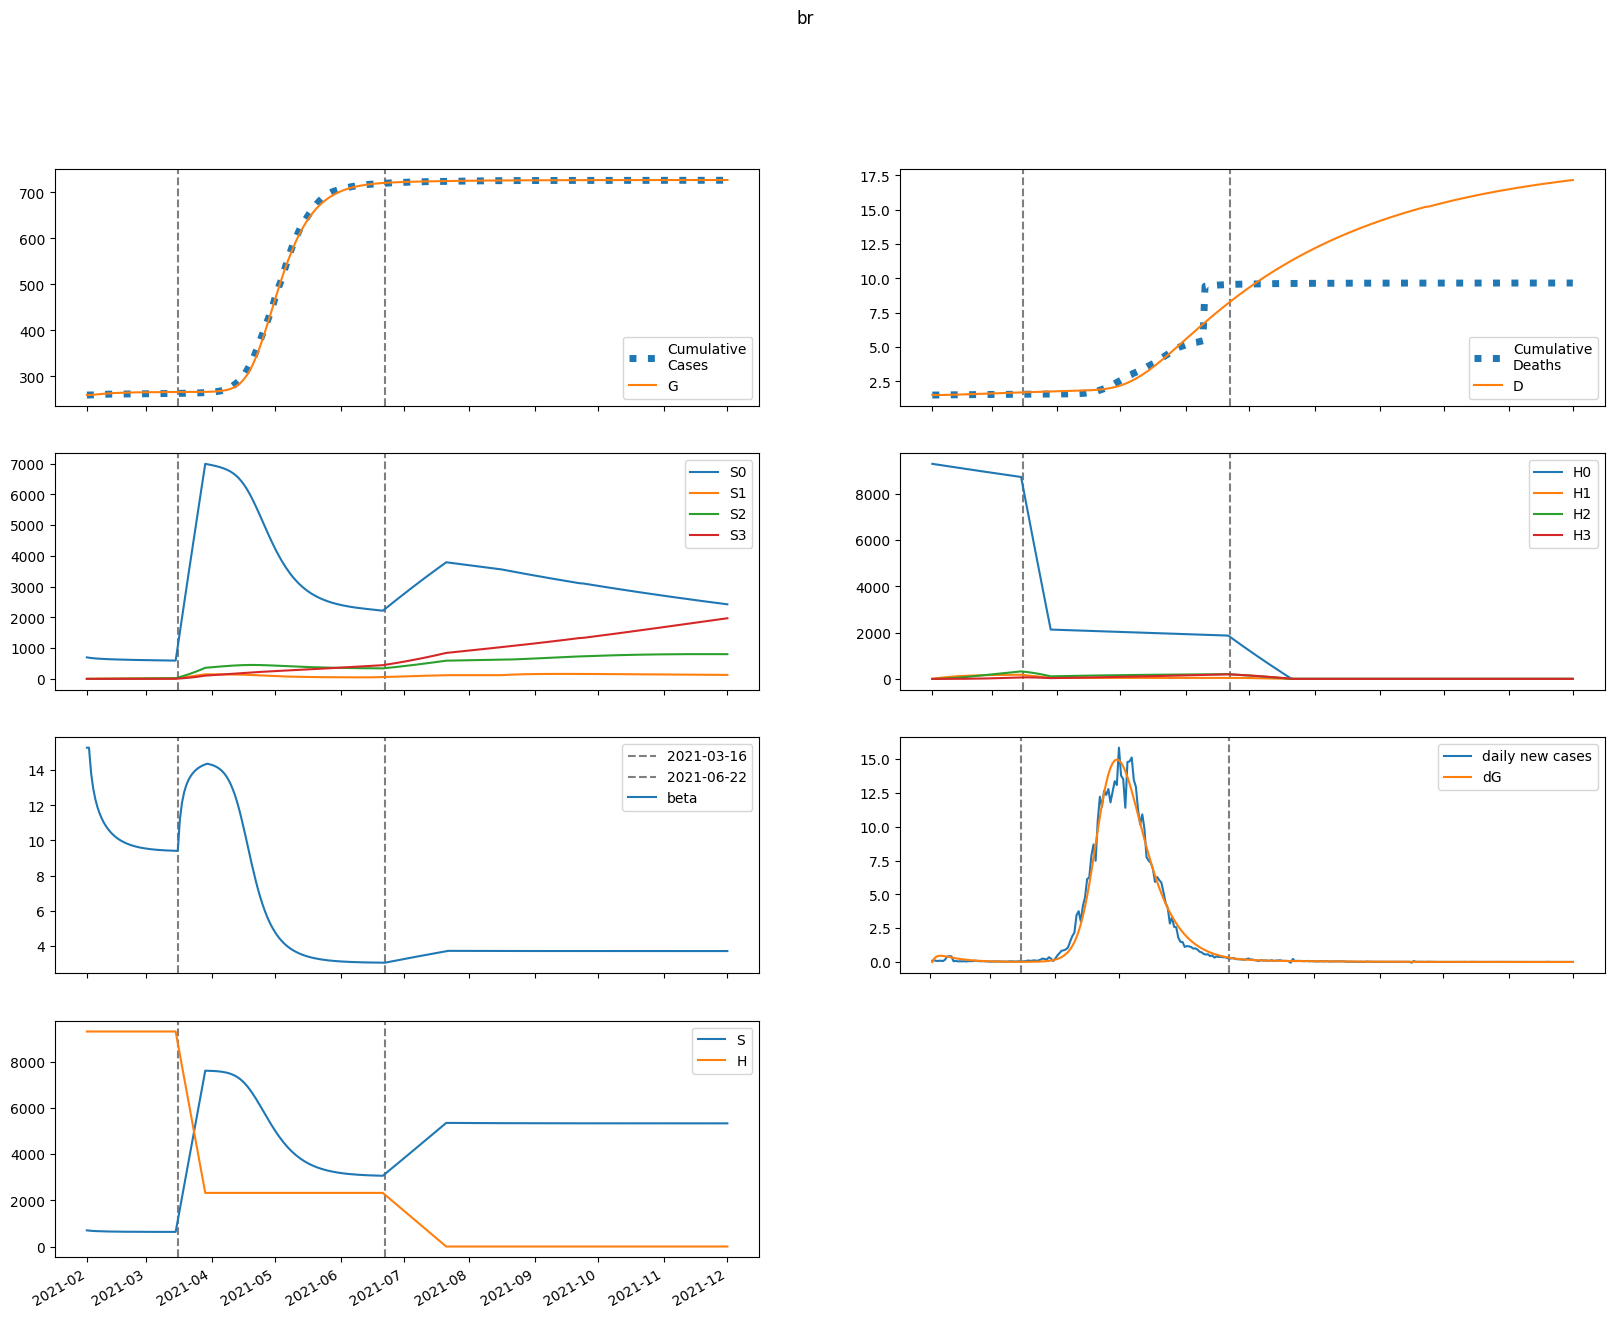

The file beside this chart, header and first rows:
series, 2021-02-01, 2021-02-02, 2021-02-03, 2021-02-04, 2021-02-05, 2021-02-06, 2021-02-07, 2021-02-08, 2021-02-09, 2021-02-10, 2021-02-11, 2021-02-12, 2021-02-13, 2021-02-14, 2021-02-15, 2021-02-16, 2021-02-17, 2021-02-18, 2021-02-19, 2021-02-20, 2021-02-21, 2021-02-22, 2021-02-23
S, 698497, 687580, 679772, 673737, 668840, 664735, 661218, 658159, 655472, 653094, 650980, 649095, 647411, 645903, 644552, 643341, 642255, 641280, 640405, 639619, 638914, 638282, 637713
E, 0.0, 10916, 15990, 18019, 18402, 17897, 16931, 15748, 14491, 13238, 12036, 10905, 9858, 8896, 8019, 7221, 6499, 5845, 5256, 4725, 4246, 3815, 3428
I, 10649, 8802, 7549, 6641, 5941, 5372, 4889, 4465, 4085, 3740, 3423, 3131, 2861, 2612, 2382, 2170, 1975, 1795, 1630, 1479, 1341, 1215, 1100
A, 95837, 76669, 63797, 54643, 47777, 42370, 37931, 34162, 30880, 27971, 25362, 23003, 20861, 18911, 17135, 15516, 14041, 12698, 11476, 10366, 9358, 8444, 7615
IH, 0.0, 425.9, 773, 1066, 1319, 1541, 1737, 1912, 2068, 2207, 2331, 2440, 2536, 2621, 2694, 2757, 2812, 2857, 2895, 2926, 2951, 2969, 2983
IN, 1420, 2660, 3495, 4057, 4425, 4654, 4777, 4820, 4802, 4735, 4630, 4497, 4341, 4169, 3986, 3796, 3602, 3406, 3211, 3019, 2832, 2650, 2474
D, 1501, 1501, 1502, 1503, 1505, 1508, 1510, 1514, 1517, 1521, 1525, 1529, 1534, 1539, 1544, 1548, 1554, 1559, 1564, 1569, 1575, 1580, 1586
R, 0.0, 19348, 35026, 48238, 59694, 69827, 78910, 87122, 94588, 101397, 107617, 113303, 118501, 123252, 127592, 131554, 135168, 138464, 141466, 144199, 146687, 148949, 151005
G, 259563, 259563, 259836, 260237, 260688, 261149, 261598, 262022, 262416, 262779, 263111, 263413, 263686, 263933, 264156, 264356, 264537, 264700, 264847, 264978, 265097, 265203, 265299
H, 9302831, 9302831, 9302831, 9302831, 9302831, 9302831, 9302831, 9302831, 9302831, 9302831, 9302831, 9302831, 9302831, 9302831, 9302831, 9302831, 9302831, 9302831, 9302831, 9302831, 9302831, 9302831, 9302831
S0, 698497, 686549, 677734, 670709, 664835, 659762, 655284, 651272, 647636, 644314, 641261, 638441, 635823, 633386, 631107, 628970, 626960, 625064, 623269, 621565, 619943, 618394, 616911
E0, 0.0, 10916, 15979, 17993, 18361, 17843, 16866, 15676, 14412, 13155, 11949, 10817, 9770, 8808, 7932, 7137, 6417, 5767, 5181, 4653, 4179, 3752, 3368
I0, 10649, 8802, 7549, 6641, 5940, 5370, 4886, 4461, 4080, 3734, 3416, 3123, 2852, 2603, 2372, 2159, 1964, 1784, 1619, 1468, 1330, 1204, 1089
A0, 95837, 76669, 63797, 54640, 47769, 42355, 37907, 34128, 30837, 27919, 25301, 22935, 20787, 18832, 17051, 15430, 13953, 12609, 11387, 10278, 9272, 8359, 7533
IH0, 0.0, 425.9, 773, 1066, 1319, 1541, 1737, 1912, 2068, 2207, 2330, 2439, 2535, 2619, 2692, 2755, 2809, 2854, 2891, 2922, 2946, 2964, 2977
IN0, 1420, 2660, 3495, 4057, 4425, 4654, 4777, 4820, 4801, 4733, 4628, 4494, 4337, 4165, 3981, 3790, 3595, 3399, 3204, 3011, 2823, 2641, 2465
D0, 1501, 1501, 1502, 1503, 1505, 1508, 1510, 1514, 1517, 1521, 1525, 1529, 1534, 1539, 1543, 1548, 1554, 1559, 1564, 1569, 1575, 1580, 1586
R0, 0.0, 19348, 35026, 48238, 59694, 69825, 78904, 87112, 94571, 101371, 107580, 113253, 118437, 123173, 127496, 131441, 135037, 138314, 141298, 144013, 146481, 148725, 150763
G0, 259563, 259563, 259836, 260237, 260687, 261147, 261594, 262017, 262410, 262771, 263100, 263400, 263671, 263915, 264136, 264335, 264513, 264674, 264819, 264948, 265065, 265170, 265264
H0, 9302831, 9288877, 9274943, 9261031, 9247139, 9233269, 9219419, 9205590, 9191781, 9177994, 9164227, 9150480, 9136754, 9123049, 9109365, 9095701, 9082057, 9068434, 9054831, 9041249, 9027687, 9014146, 9000625
S1, 0.0, 1031, 1965, 2816, 3595, 4308, 4964, 5566, 6121, 6631, 7100, 7533, 7932, 8300, 8639, 8951, 9240, 9506, 9751, 9977, 10185, 10377, 10554
E1, 0.0, 0.0, 11.71, 26.22, 40.13, 52.14, 61.89, 69.37, 74.75, 78.27, 80.17, 80.7, 80.09, 78.57, 76.32, 73.52, 70.3, 66.8, 63.13, 59.36, 55.58, 51.84, 48.18
I1, 0.0, 0.0, 0.0, 0.2934, 0.8995, 1.749, 2.752, 3.825, 4.9, 5.923, 6.856, 7.676, 8.366, 8.922, 9.343, 9.635, 9.806, 9.867, 9.829, 9.706, 9.511, 9.254, 8.948
A1, 0.0, 0.0, 0.0, 2.641, 8.025, 15.47, 24.13, 33.26, 42.25, 50.65, 58.17, 64.61, 69.88, 73.96, 76.88, 78.71, 79.55, 79.49, 78.65, 77.15, 75.11, 72.62, 69.78
IH1, 0.0, 0.0, 0.0, 0.0, 0.01174, 0.04758, 0.117, 0.2256, 0.376, 0.5675, 0.7977, 1.062, 1.357, 1.676, 2.013, 2.362, 2.72, 3.08, 3.438, 3.79, 4.134, 4.465, 4.782
IN1, 0.0, 0.0, 0.0, 0.0, 0.03914, 0.1541, 0.3678, 0.688, 1.111, 1.623, 2.206, 2.839, 3.501, 4.171, 4.83, 5.46, 6.05, 6.587, 7.063, 7.474, 7.816, 8.089, 8.292
D1, 0.0, 0.0, 0.0, 0.0, 0.0, 2.1714545488124044e-05, 0.0001097, 0.0003261, 0.0007436, 0.001439, 0.002489, 0.003965, 0.005931, 0.008441, 0.01154, 0.01526, 0.01964, 0.02467, 0.03037, 0.03673, 0.04374, 0.05139, 0.05965
R1, 0.0, 0.0, 0.0, 0.0, 0.5282, 2.138, 5.252, 10.13, 16.87, 25.46, 35.8, 47.73, 61.02, 75.46, 90.8, 106.8, 123.3, 140, 156.7, 173.4, 189.8, 205.9, 221.5
G1, 0.0, 0.0, 0.0, 0.2934, 0.9504, 1.956, 3.262, 4.812, 6.55, 8.423, 10.38, 12.39, 14.41, 16.42, 18.39, 20.3, 22.14, 23.9, 25.58, 27.16, 28.64, 30.04, 31.34
H1, 0.0, 13954, 26891, 38882, 49997, 60296, 69839, 78680, 86868, 94451, 101472, 107970, 113983, 119547, 124692, 129450, 133847, 137910, 141662, 145125, 148321, 151268, 153984
S2, 0.0, 0.0, 72.83, 210.8, 407.5, 657, 954, 1294, 1673, 2086, 2531, 3004, 3503, 4023, 4564, 5123, 5697, 6285, 6885, 7496, 8116, 8743, 9377
E2, 0.0, 0.0, 0.0, 0.2263, 0.7061, 1.405, 2.27, 3.248, 4.286, 5.34, 6.371, 7.347, 8.244, 9.044, 9.736, 10.31, 10.77, 11.12, 11.36, 11.49, 11.53, 11.48, 11.35
I2, 0.0, 0.0, 0.0, 0.0, 0.00567, 0.02238, 0.05369, 0.1013, 0.1651, 0.2438, 0.3353, 0.4368, 0.5451, 0.6571, 0.7697, 0.8801, 0.9859, 1.085, 1.175, 1.256, 1.326, 1.385, 1.432
A2, 0.0, 0.0, 0.0, 0.0, 0.05103, 0.2, 0.4768, 0.8933, 1.447, 2.124, 2.903, 3.759, 4.663, 5.589, 6.511, 7.404, 8.248, 9.028, 9.73, 10.34, 10.87, 11.29, 11.62
IH2, 0.0, 0.0, 0.0, 0.0, 0.0, 0.0002268, 0.001119, 0.003253, 0.007265, 0.01378, 0.02337, 0.03651, 0.05354, 0.07471, 0.1001, 0.1297, 0.1634, 0.2009, 0.2419, 0.286, 0.3329, 0.382, 0.4329
IN2, 0.0, 0.0, 0.0, 0.0, 0.0, 0.0007563, 0.003645, 0.01034, 0.02253, 0.04168, 0.06889, 0.1048, 0.1497, 0.2034, 0.2651, 0.334, 0.4088, 0.4882, 0.5707, 0.6548, 0.7389, 0.8216, 0.9016
D2, 0.0, 0.0, 0.0, 0.0, 0.0, 0.0, 4.1958275009695253e-07, 2.4901012439155033e-06, 8.5093128621371e-06, 2.1950340164928816e-05, 4.744702534396797e-05, 9.068463817937497e-05, 0.0001582, 0.0002573, 0.0003955, 0.0005807, 0.0008207, 0.001123, 0.001495, 0.001942, 0.002471, 0.003087, 0.003794
R2, 0.0, 0.0, 0.0, 0.0, 0.0, 0.01021, 0.05031, 0.1461, 0.3261, 0.6184, 1.049, 1.638, 2.404, 3.356, 4.501, 5.837, 7.362, 9.065, 10.94, 12.96, 15.11, 17.38, 19.75
G2, 0.0, 0.0, 0.0, 0.0, 0.00567, 0.02336, 0.05855, 0.1154, 0.1968, 0.3042, 0.4379, 0.5975, 0.7816, 0.9881, 1.215, 1.459, 1.717, 1.987, 2.265, 2.55, 2.838, 3.127, 3.414
H2, 0.0, 0.0, 996.7, 2906, 5648, 9152, 13350, 18180, 23583, 29508, 35903, 42723, 49927, 57474, 65329, 73458, 81830, 90416, 99190, 108128, 117207, 126406, 135706
S3, 0.0, 0.0, 0.0, 0.8644, 3.367, 8.203, 16, 27.33, 42.69, 62.55, 87.31, 117.4, 153, 194.6, 242.4, 296.6, 357.5, 425.1, 499.8, 581.6, 670.7, 767.1, 871.1
E3, 0.0, 0.0, 0.0, 0.0, 0.001257, 0.005076, 0.01249, 0.02418, 0.04047, 0.06135, 0.08655, 0.1156, 0.1477, 0.1823, 0.2184, 0.2552, 0.292, 0.3281, 0.3627, 0.3954, 0.4256, 0.4531, 0.4775
I3, 0.0, 0.0, 0.0, 0.0, 0.0, 3.148267737165809e-05, 0.0001532, 0.0004395, 0.0009691, 0.001815, 0.003037, 0.004679, 0.006763, 0.009291, 0.01225, 0.01559, 0.01928, 0.02325, 0.02744, 0.03177, 0.03616, 0.04056, 0.04487
A3, 0.0, 0.0, 0.0, 0.0, 0.0, 0.0002833, 0.001371, 0.003913, 0.008582, 0.01599, 0.02662, 0.04081, 0.05871, 0.08027, 0.1053, 0.1335, 0.1643, 0.1973, 0.2318, 0.2672, 0.3029, 0.3383, 0.3728
IH3, 0.0, 0.0, 0.0, 0.0, 0.0, 0.0, 1.2593070948663236e-06, 7.371698151612947e-06, 2.4865360895957995e-05, 6.333307298530134e-05, 0.0001352, 0.0002551, 0.0004392, 0.0007045, 0.001068, 0.001545, 0.00215, 0.002896, 0.003792, 0.004845, 0.006058, 0.007433, 0.008967
IN3, 0.0, 0.0, 0.0, 0.0, 0.0, 0.0, 4.199700651869836e-06, 2.4098570735917022e-05, 7.965844091037641e-05, 0.0001988, 0.0004155, 0.0007677, 0.001294, 0.002031, 0.003012, 0.004261, 0.005798, 0.007631, 0.009761, 0.01218, 0.01486, 0.01779, 0.02094
D3, 0.0, 0.0, 0.0, 0.0, 0.0, 0.0, 0.0, 2.329892340533678e-09, 1.596855373630104e-08, 6.197291131696557e-08, 1.7914785796218996e-07, 4.292413344439995e-07, 9.011359690452426e-07, 1.7136953795898908e-06, 3.0170945015125123e-06, 4.9926099479759345e-06, 7.85096311267117e-06, 1.1829393716246347e-05, 1.7187696027873293e-05, 2.4203477506306863e-05, 3.316690480498554e-05, 4.437519013475012e-05, 5.812704689365352e-05
R3, 0.0, 0.0, 0.0, 0.0, 0.0, 0.0, 5.666881926898456e-05, 0.0003314, 0.001117, 0.002844, 0.006068, 0.01145, 0.01971, 0.03162, 0.04794, 0.0694, 0.09665, 0.1303, 0.1707, 0.2184, 0.2734, 0.336, 0.406
G3, 0.0, 0.0, 0.0, 0.0, 0.0, 3.148267737165809e-05, 0.0001586, 0.0004715, 0.001077, 0.002091, 0.003628, 0.005796, 0.008691, 0.01239, 0.01696, 0.02243, 0.02882, 0.03614, 0.04436, 0.05344, 0.06335, 0.07401, 0.08536
H3, 0.0, 0.0, 0.0, 11.87, 46.46, 113.7, 222.7, 381.6, 598, 878.8, 1230, 1657, 2166, 2760, 3445, 4222, 5097, 6071, 7147, 8328, 9616, 11011, 12516
beta, 15.28, 15.28, 13.83, 12.95, 12.35, 11.9, 11.54, 11.26, 11.02, 10.82, 10.65, 10.5, 10.37, 10.26, 10.16, 10.07, 9.996, 9.928, 9.868, 9.815, 9.768, 9.726, 9.689
